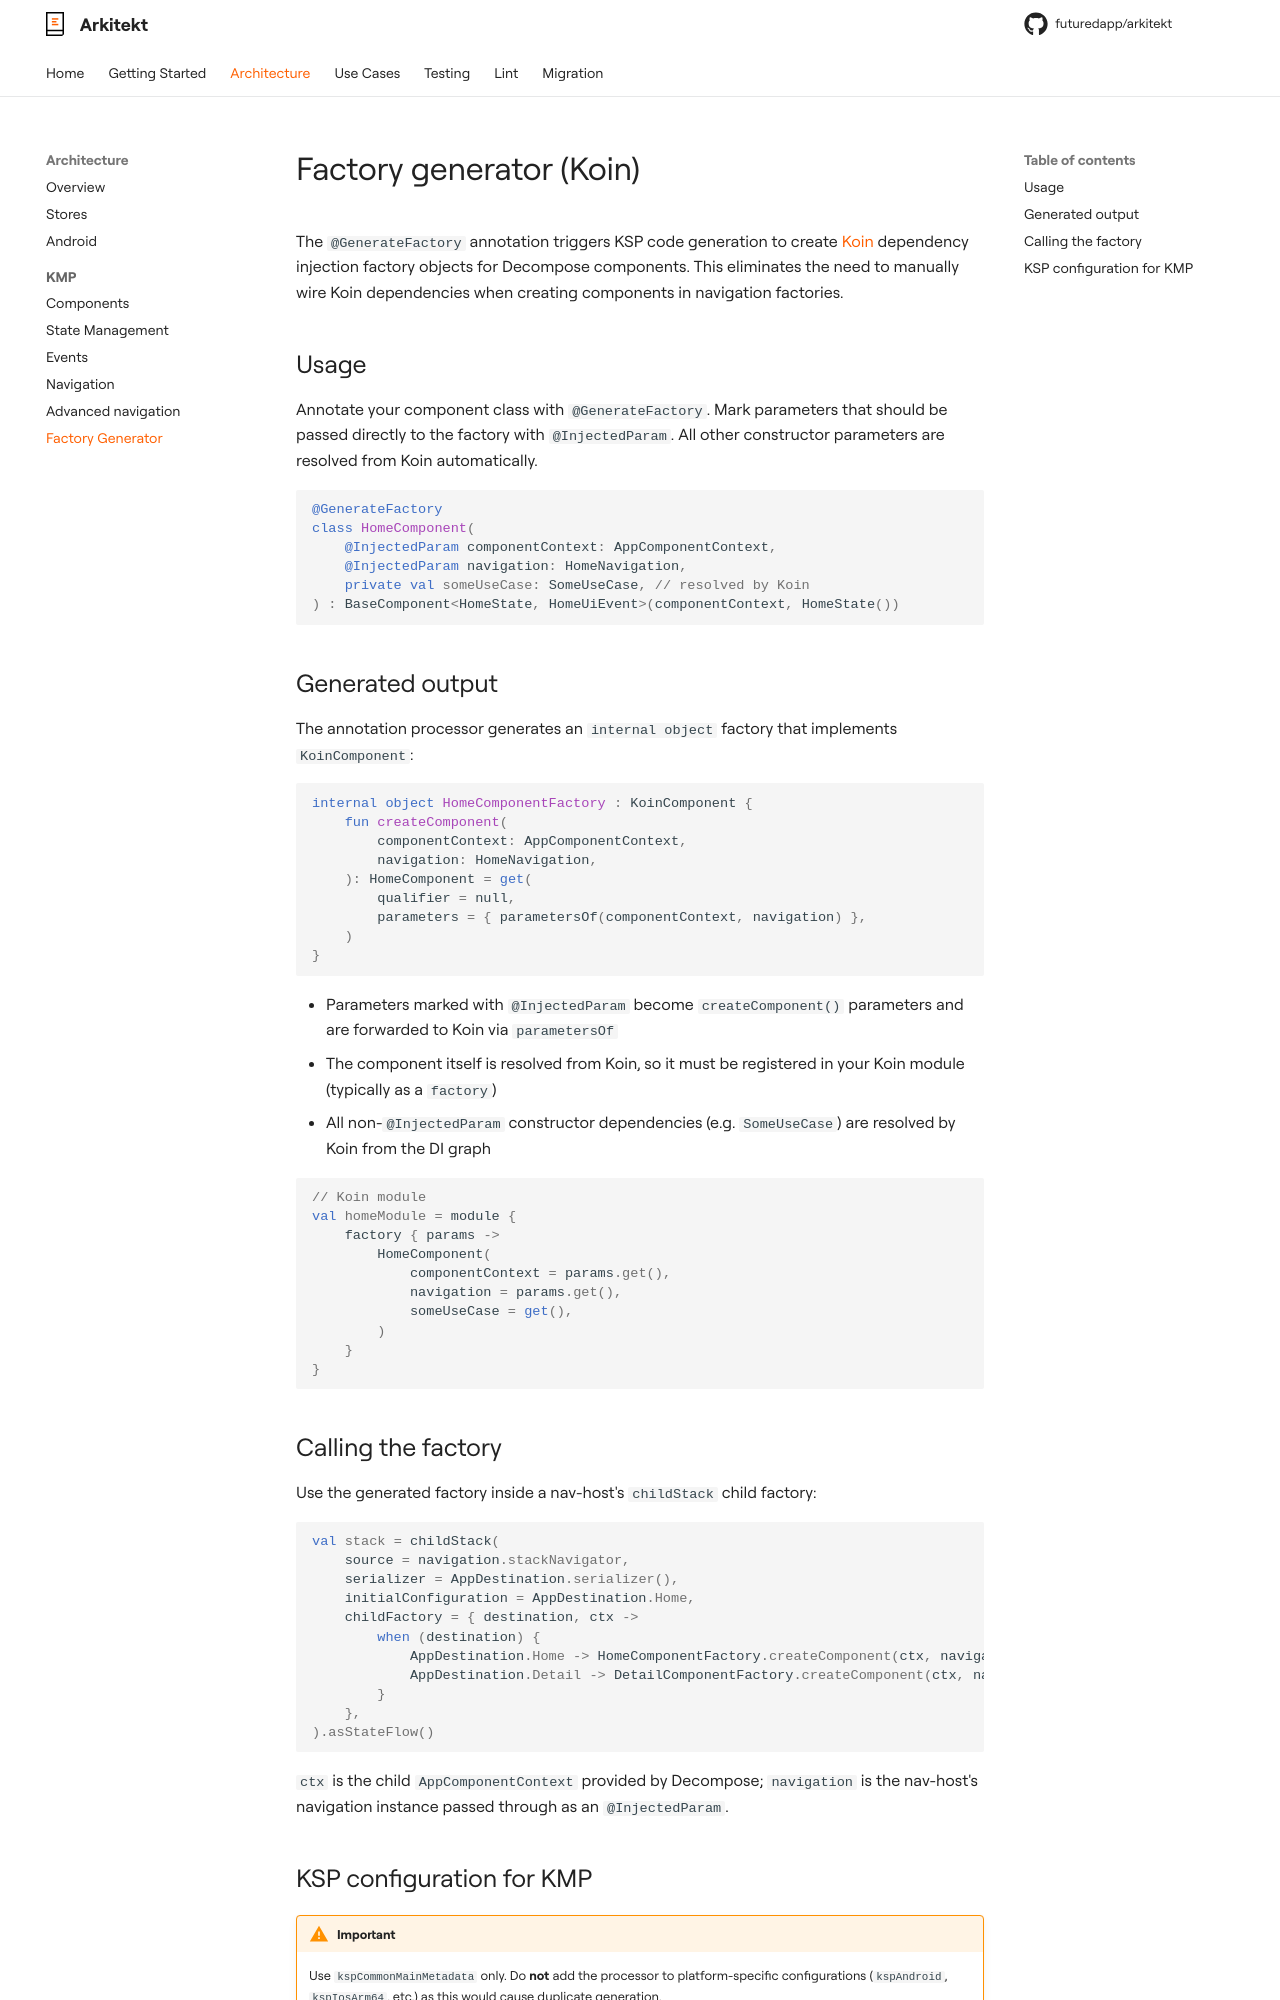

repository: futuredapp/arkitekt · page: architecture/kmp/factory-generator/index.html · generator: mkdocs

# Factory generator (Koin)

The `@GenerateFactory` annotation triggers KSP code generation to create [Koin](https://insert-koin.io/) dependency injection factory objects for Decompose components. This eliminates the need to manually wire Koin dependencies when creating components in navigation factories.

## Usage

Annotate your component class with `@GenerateFactory`. Mark parameters that should be passed directly to the factory with `@InjectedParam`. All other constructor parameters are resolved from Koin automatically.

```kotlin
@GenerateFactory
class HomeComponent(
    @InjectedParam componentContext: AppComponentContext,
    @InjectedParam navigation: HomeNavigation,
    private val someUseCase: SomeUseCase, // resolved by Koin
) : BaseComponent<HomeState, HomeUiEvent>(componentContext, HomeState())
```

## Generated output

The annotation processor generates an `internal object` factory that implements `KoinComponent`:

```kotlin
internal object HomeComponentFactory : KoinComponent {
    fun createComponent(
        componentContext: AppComponentContext,
        navigation: HomeNavigation,
    ): HomeComponent = get(
        qualifier = null,
        parameters = { parametersOf(componentContext, navigation) },
    )
}
```

- Parameters marked with `@InjectedParam` become `createComponent()` parameters and are forwarded to Koin via `parametersOf`
- The component itself is resolved from Koin, so it must be registered in your Koin module (typically as a `factory`)
- All non-`@InjectedParam` constructor dependencies (e.g. `SomeUseCase`) are resolved by Koin from the DI graph

```kotlin
// Koin module
val homeModule = module {
    factory { params ->
        HomeComponent(
            componentContext = params.get(),
            navigation = params.get(),
            someUseCase = get(),
        )
    }
}
```

## Calling the factory

Use the generated factory inside a nav-host's `childStack` child factory:

```kotlin
val stack = childStack(
    source = navigation.stackNavigator,
    serializer = AppDestination.serializer(),
    initialConfiguration = AppDestination.Home,
    childFactory = { destination, ctx ->
        when (destination) {
            AppDestination.Home -> HomeComponentFactory.createComponent(ctx, navigation)
            AppDestination.Detail -> DetailComponentFactory.createComponent(ctx, navigation)
        }
    },
).asStateFlow()
```

`ctx` is the child `AppComponentContext` provided by Decompose; `navigation` is the nav-host's navigation instance passed through as an `@InjectedParam`.
